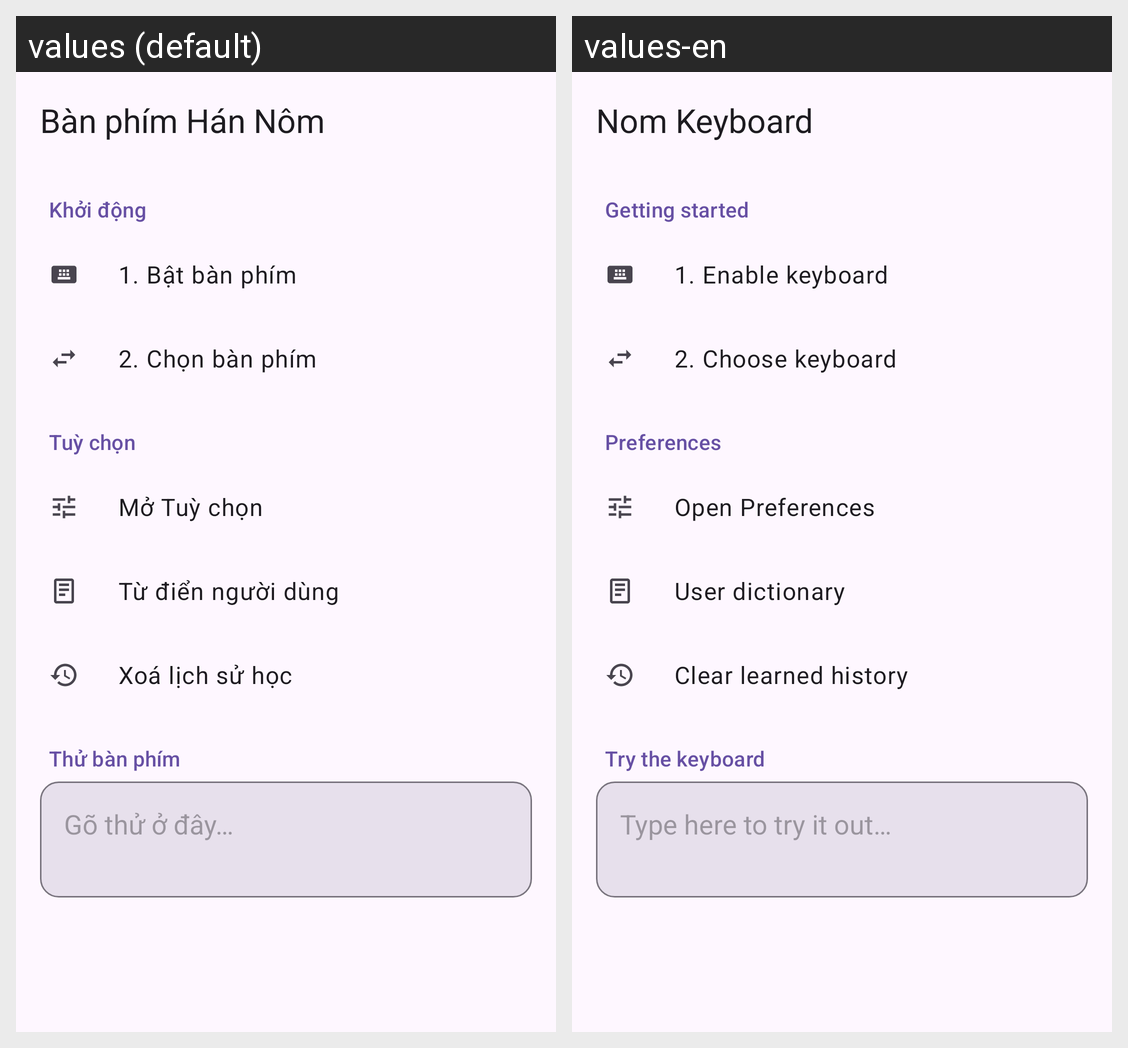

Locale-by-locale string values for the Android screen shown in this grid:
Android screen res/layout/activity_settings.xml rendered under 2 locales, left to right: values (default), values-en. Device: Nexus 5 (rendered at 1080×1920; each locale shown at half size, 540×960, under a caption strip naming it); theme Theme.NomKeyboard.
Strings drawn on this screen, with the default value and each locale's value (text and hints the layout hard-codes, and strings that could not be matched under every locale, appear in the picture but are not listed):

app_name
  values: Bàn phím Hán Nôm
  values-en: Nom Keyboard

section_setup
  values: Khởi động
  values-en: Getting started

enable_ime_title
  values: 1. Bật bàn phím
  values-en: 1. Enable keyboard

choose_ime_title
  values: 2. Chọn bàn phím
  values-en: 2. Choose keyboard

section_prefs
  values: Tuỳ chọn
  values-en: Preferences

section_prefs_open
  values: Mở Tuỳ chọn
  values-en: Open Preferences

user_dict_title
  values: Từ điển người dùng
  values-en: User dictionary

pref_clear_history
  values: Xoá lịch sử học
  values-en: Clear learned history

section_try
  values: Thử bàn phím
  values-en: Try the keyboard

test_input_hint
  values: Gõ thử ở đây…
  values-en: Type here to try it out…
